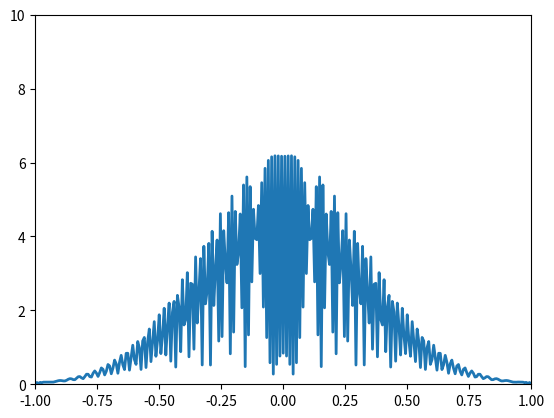

Write the Python code that produced this figure. (Note: this script raises an exception after producing the figure.)
import numpy
import sympy

from matplotlib import pyplot
from sympy import init_printing
from sympy.utilities.lambdify import lambdify
from matplotlib.animation import FuncAnimation


#################################################
#################################################
#################################################
#setting initial functions for potential and wavefunction

x,t = sympy.symbols('x t')

initphi = (-sympy.Abs(x)+3 ) * (sympy.exp(-x**2*1000))                      #wavefunction at t=0
fn_init = sympy.lambdify((x) , initphi)
#print(fn_init(0))

initv = x**2 * 4                        #Potential V 
fn_v = sympy.lambdify((x) , initv)
#print(fn_v(0))

#################################################
#################################################
#################################################

#parameters for grid
nx = 301
nt = 10000
dx = 1/(nx-1)
dt = dx * 1e-4
x = numpy.linspace(-1,1,nx)
t = 0

#################################################
#################################################
#################################################

#declaring arrays, u is t+1, un is t, v is potential
u = numpy.asarray([fn_init(xi) for xi in x], dtype=complex)
un = numpy.empty(nx, dtype=complex)
v = numpy.asarray([fn_v(xi) for xi in x])
result=[]


#iterating over time
for n in range(nt):
    un=u.copy()

    u[1:-1] = un[1:-1] +\
    ((1j/2 * dt / dx**2) * (un[2:] - 2 * un[1:-1] + un[0:-2])) -\
    (1j*dt*v[1:-1]*un[1:-1])
    u[0]=u[-1]=0

    #normalising constant
    normal = numpy.sum(numpy.absolute(u**2))*dx
    u = u/normal

    result.append(numpy.absolute(u))

result=numpy.array(result)  #array with wavefunction u at time t

#################################################
#################################################
#################################################
#Animating the result array

fig = pyplot.figure()
axis = pyplot.axes(xlim=(-1,1), ylim = (0,10))

line, = axis.plot([],[],lw =2)

def animate(i):
    line.set_data(x,result[i+5000])
    return line,

#print(numpy.shape(result[1]),numpy.shape(x))

anim = FuncAnimation(fig, animate, frames = 300, interval = 1, blit = True)

anim.save('/home/nanarbar/Desktop/shiggydiggy.mp4',
		writer = 'ffmpeg', fps = 60)


pyplot.show()
